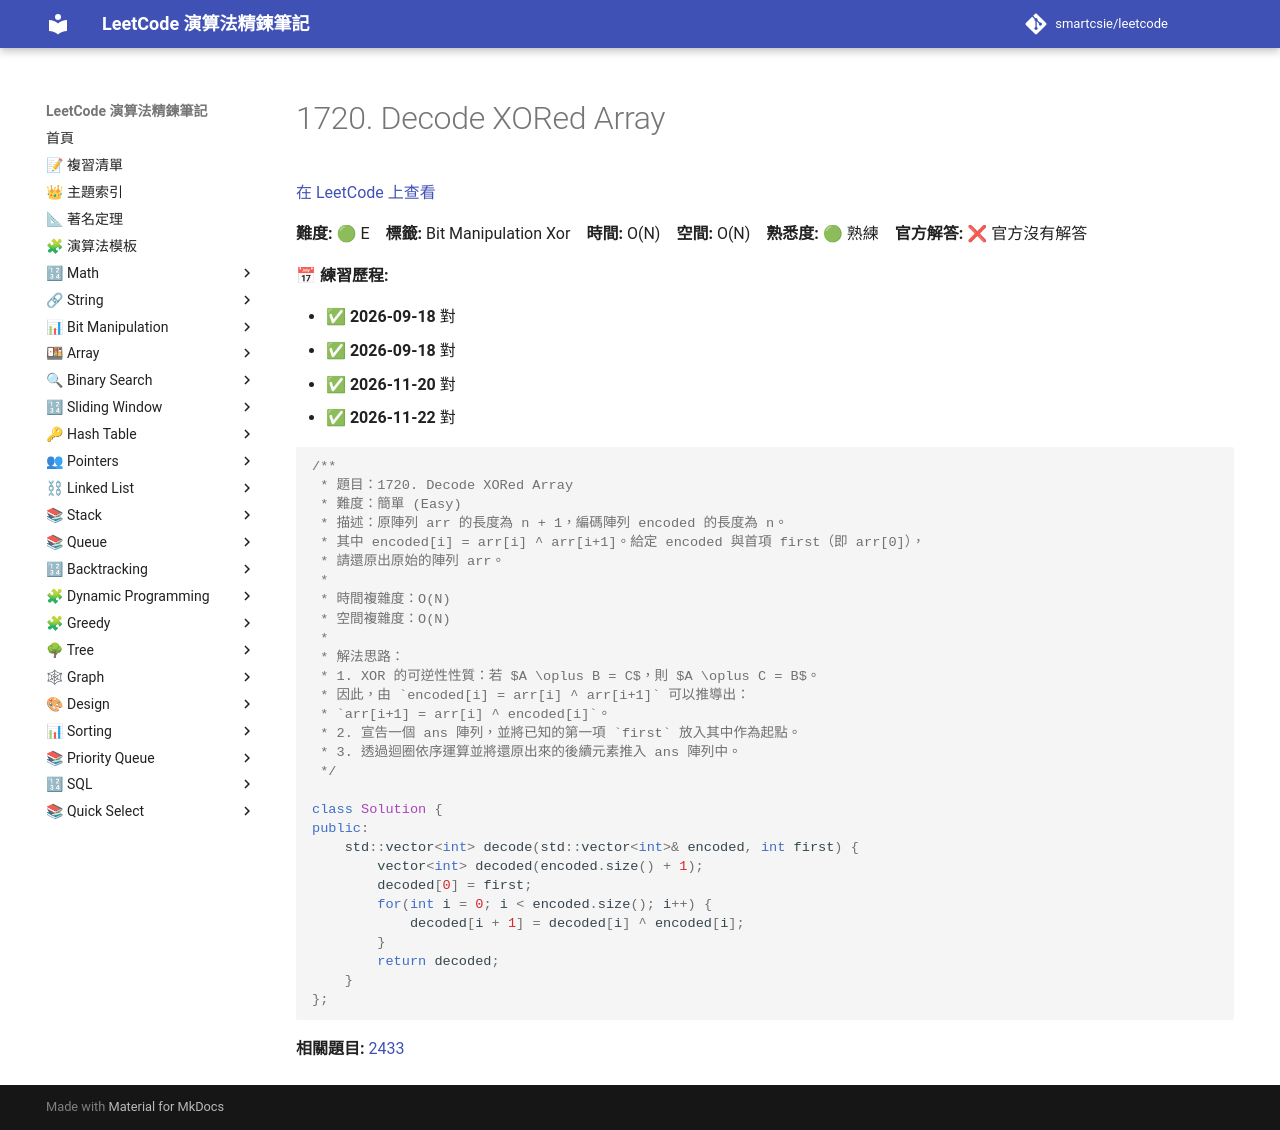

repository: smartcsie/leetcode · page: problems/1720/index.html · generator: mkdocs

# 1720. Decode XORed Array

[在 LeetCode 上查看](https://leetcode.com/problems/decode-xored-array/)

**難度:** 🟢 E　**標籤:** Bit Manipulation Xor　**時間:** O(N)　**空間:** O(N)　**熟悉度:** 🟢 熟練　**官方解答:** ❌ 官方沒有解答

**📅 練習歷程:**

- ✅ **2026-09-18** 對
- ✅ **2026-09-18** 對
- ✅ **2026-11-20** 對
- ✅ **2026-11-22** 對

```cpp
/**
 * 題目：1720. Decode XORed Array
 * 難度：簡單 (Easy)
 * 描述：原陣列 arr 的長度為 n + 1，編碼陣列 encoded 的長度為 n。
 * 其中 encoded[i] = arr[i] ^ arr[i+1]。給定 encoded 與首項 first（即 arr[0]），
 * 請還原出原始的陣列 arr。
 *
 * 時間複雜度：O(N)
 * 空間複雜度：O(N)
 *
 * 解法思路：
 * 1. XOR 的可逆性性質：若 $A \oplus B = C$，則 $A \oplus C = B$。
 * 因此，由 `encoded[i] = arr[i] ^ arr[i+1]` 可以推導出：
 * `arr[i+1] = arr[i] ^ encoded[i]`。
 * 2. 宣告一個 ans 陣列，並將已知的第一項 `first` 放入其中作為起點。
 * 3. 透過迴圈依序運算並將還原出來的後續元素推入 ans 陣列中。
 */

class Solution {
public:
    std::vector<int> decode(std::vector<int>& encoded, int first) {
        vector<int> decoded(encoded.size() + 1);
        decoded[0] = first;
        for(int i = 0; i < encoded.size(); i++) {
            decoded[i + 1] = decoded[i] ^ encoded[i];
        }
        return decoded;
    }
};
```

**相關題目:** [2433](../problems/2433.md)
